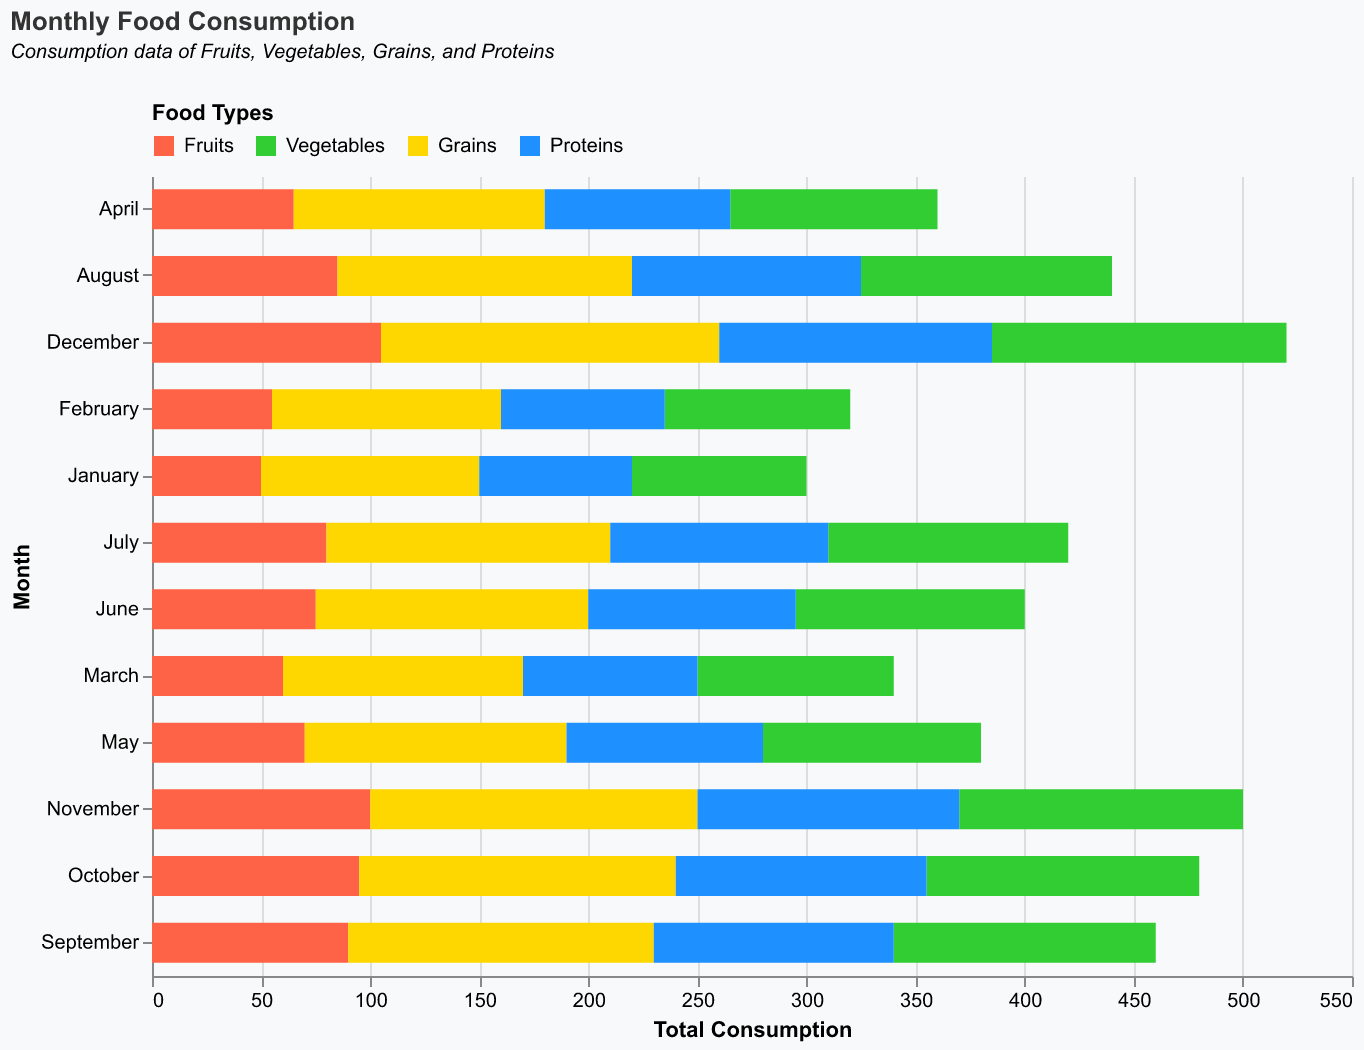

Values plotted in this chart, from the file beside it:
Month, Fruits, Vegetables, Grains, Proteins
January, 50, 80, 100, 70
February, 55, 85, 105, 75
March, 60, 90, 110, 80
April, 65, 95, 115, 85
May, 70, 100, 120, 90
June, 75, 105, 125, 95
July, 80, 110, 130, 100
August, 85, 115, 135, 105
September, 90, 120, 140, 110
October, 95, 125, 145, 115
November, 100, 130, 150, 120
December, 105, 135, 155, 125
